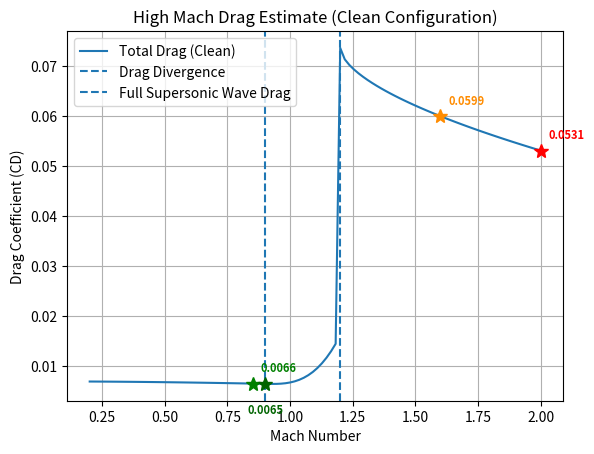

The matplotlib source for this figure:
import numpy as np
import matplotlib.pyplot as plt

# Inputs
Sref = 600.0          # ft^2 
Amax = 63.0           # ft^2 (Ref. max cross-sectional area)
length = 47.78        # ft (aircraft length)
AR = 2.028            # aspect ratio
e = 0.8               # Oswald efficiency factor

CD0_subsonic = 0.007  # from OpenVSP parasite drag (clean)
CD_trim = 0.0         # from AVL trim drag estimate

Ewd = 1.4             # wave drag efficiency factor (1.4–2.0)
M_dd = 0.9           # drag divergence Mach

# for skin-friction scaling
Re_unit = 4.4e7       # Typical unit Reynolds number (per ft) for fighter at cruise
Re_L    = Re_unit * length   # Reynolds number based on aircraft length


def induced_drag(CL, AR, e):
    return CL**2 / (np.pi * AR * e)

def sears_haack_drag(Amax, length):
    return (9 * np.pi / 2.0) * (Amax / length)**2

def wave_drag(M):
    if M < 1.2:
        return 0.0
    
    D_q_SH = sears_haack_drag(Amax, length)
    
    # Mach correction (simplified from slides)
    mach_corr = (1 - 0.386 * (M - 1.2)**0.57)
    
    D_q_wave = Ewd * mach_corr * D_q_SH
    
    return D_q_wave / Sref

def transonic_drag_rise(M):
    if M < M_dd:
        return 0.0
    elif M < 1.2:
        # Cubic rise: smoother and more realistic than linear for plot
        t = (M - M_dd) / (1.2 - M_dd)
        return 0.01 * t**3          # reaches exactly 0.01 at M=1.2
    else:
        return 0.01

def calculate_cf(M, Re_L):
    """Raymer turbulent flat-plate skin-friction coefficient
    (Exact formula from the "Flat-Plate Skin-Friction Coefficient" slide)"""
    if Re_L <= 0:
        return 0.0
    term1 = (np.log10(Re_L))**2.58
    term2 = (1 + 0.144 * M**2)**0.65
    return 0.455 / (term1 * term2)

# Main Computation
Mach = np.linspace(0.2, 2.0, 100)
CD_total = []

# Reference Cf at low Mach (used to scale OpenVSP CD0_subsonic)
cf_ref = calculate_cf(0.1, Re_L)

# Assumed a representative lift coefficient for cruise (can be adjusted as needed)
CL = 0.0

for M in Mach:
    
    # Base parasite drag w/ skin friction scaling
    cf_current = calculate_cf(M, Re_L)
    CD0 = CD0_subsonic * (cf_current / cf_ref)
    
    # Induced drag
    CDi = induced_drag(CL, AR, e)
    
    # Transonic drag rise
    CD_trans = transonic_drag_rise(M)
    
    # Wave drag
    CD_wave = wave_drag(M)
    
    # Total drag 
    CD = CD0 + CDi + CD_trim + CD_trans + CD_wave
    
    CD_total.append(CD)

CD_total = np.array(CD_total)

# Plotting

plt.figure()
plt.plot(Mach, CD_total, label='Total Drag (Clean)')
plt.axvline(x=0.9, linestyle='--', label='Drag Divergence')
plt.axvline(x=1.2, linestyle='--', label='Full Supersonic Wave Drag')

# Points with annotations
rfp_points = [
    (0.85, "Strike SL Dash (req.)", 'green'),
    (0.90, "Strike SL Dash (des.)", 'darkgreen'),
    (1.60, "A/A Dash (req.)", 'darkorange'),
    (2.00, "A/A Dash (des.)", 'red')
]

for m, label, color in rfp_points:
    idx = np.argmin(np.abs(Mach - m))
    cd_val = CD_total[idx]

    # To adjust the dark green label st it doesnt overlap other marker
    if color == 'darkgreen':
        text_offset = (0, -30)   # move down
        ha = 'center'
    else:
        text_offset = (8, 12)    
        ha = 'left'

    # Plot marker
    plt.plot(m, cd_val, marker='*', markersize=10, color=color)

    # Annotate
    plt.annotate(f'{cd_val:.4f}',
                 xy=(m, cd_val),
                 xytext=text_offset,
                 textcoords='offset pixels',
                 ha=ha,
                 fontsize=8,
                 color=color,
                 weight='bold')

plt.xlabel('Mach Number')
plt.ylabel('Drag Coefficient (CD)')
plt.title('High Mach Drag Estimate (Clean Configuration)')
plt.legend()
plt.grid()

plt.show()
